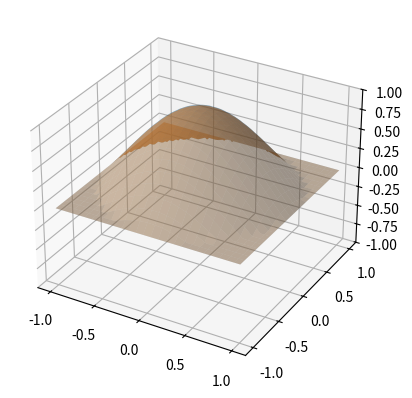

The matplotlib source for this figure: (Note: this script raises an exception after producing the figure.)
#!/usr/bin/env python
from __future__ import division
"""
Based on the wireframe example script
"""
from mpl_toolkits.mplot3d import axes3d
import matplotlib.pyplot as plt
from matplotlib import cm
from numpy import sin, cos, arctan, arctan2, array, sqrt, linspace, meshgrid, pi
import scipy
import scipy.special
from scipy.special import jn, jn_zeros
import time, sys, os

v = 1
n, m = 0, 1
if len(sys.argv) >= 3:
    n,m = [int(i) for i in sys.argv[1:3]]
if m == 0:
    sys.exit("M must be greater than or equal to 1")

if len(sys.argv) >= 4:
    fns = sys.argv[3]
else:
    fns = 'cc'
    
f1 = {'s':sin,'c':cos}[fns[0]]
f2 = {'s':sin,'c':cos}[fns[1]]

def k(m,n):
    return jn_zeros(n,m)[m-1] # m is 0-indexed here

def generate(X, Y, t):
    theta = arctan2(Y,X) # This does arctan(Y/X) but gets the sign right.
    R = sqrt(X**2 + Y**2)
    # We know z = J_n(k*r)*cos(n*theta)*cos(k*v*t)
    # 
    result = jn(n,k(m,n)*R)*f1(n*theta)*f2(k(m,n)*v*t)
    result[R>1] = 0  # we plot points from the square, but physically require this.
    return result

plt.ion()
fig = plt.figure()
ax = fig.add_subplot(111, projection='3d')

xs = linspace(-1, 1, 100)
ys = linspace(-1, 1, 100)
X, Y = meshgrid(xs, ys)
Z = generate(X, Y, 0.0)

wframe = None
tstart = time.time()
periods = 2
frames_per = 50
for t in linspace(0, periods*2*pi/jn_zeros(n,m)[m-1], periods*frames_per):
    oldcol = wframe
    Z = generate(X, Y, t)
    #wframe = ax.plot_wireframe(X, Y, Z, rstride=4, cstride=4)
    wframe = ax.plot_surface(X, Y, Z, rstride=4, cstride=4, alpha=0.3)

    # Remove old line collection before drawing
    if oldcol is not None:
        ax.collections.remove(oldcol)
    if n == 0:
        ax.set_zlim(-1,1)
    else:
        ax.set_zlim(-0.5,0.5)
    plt.draw()
